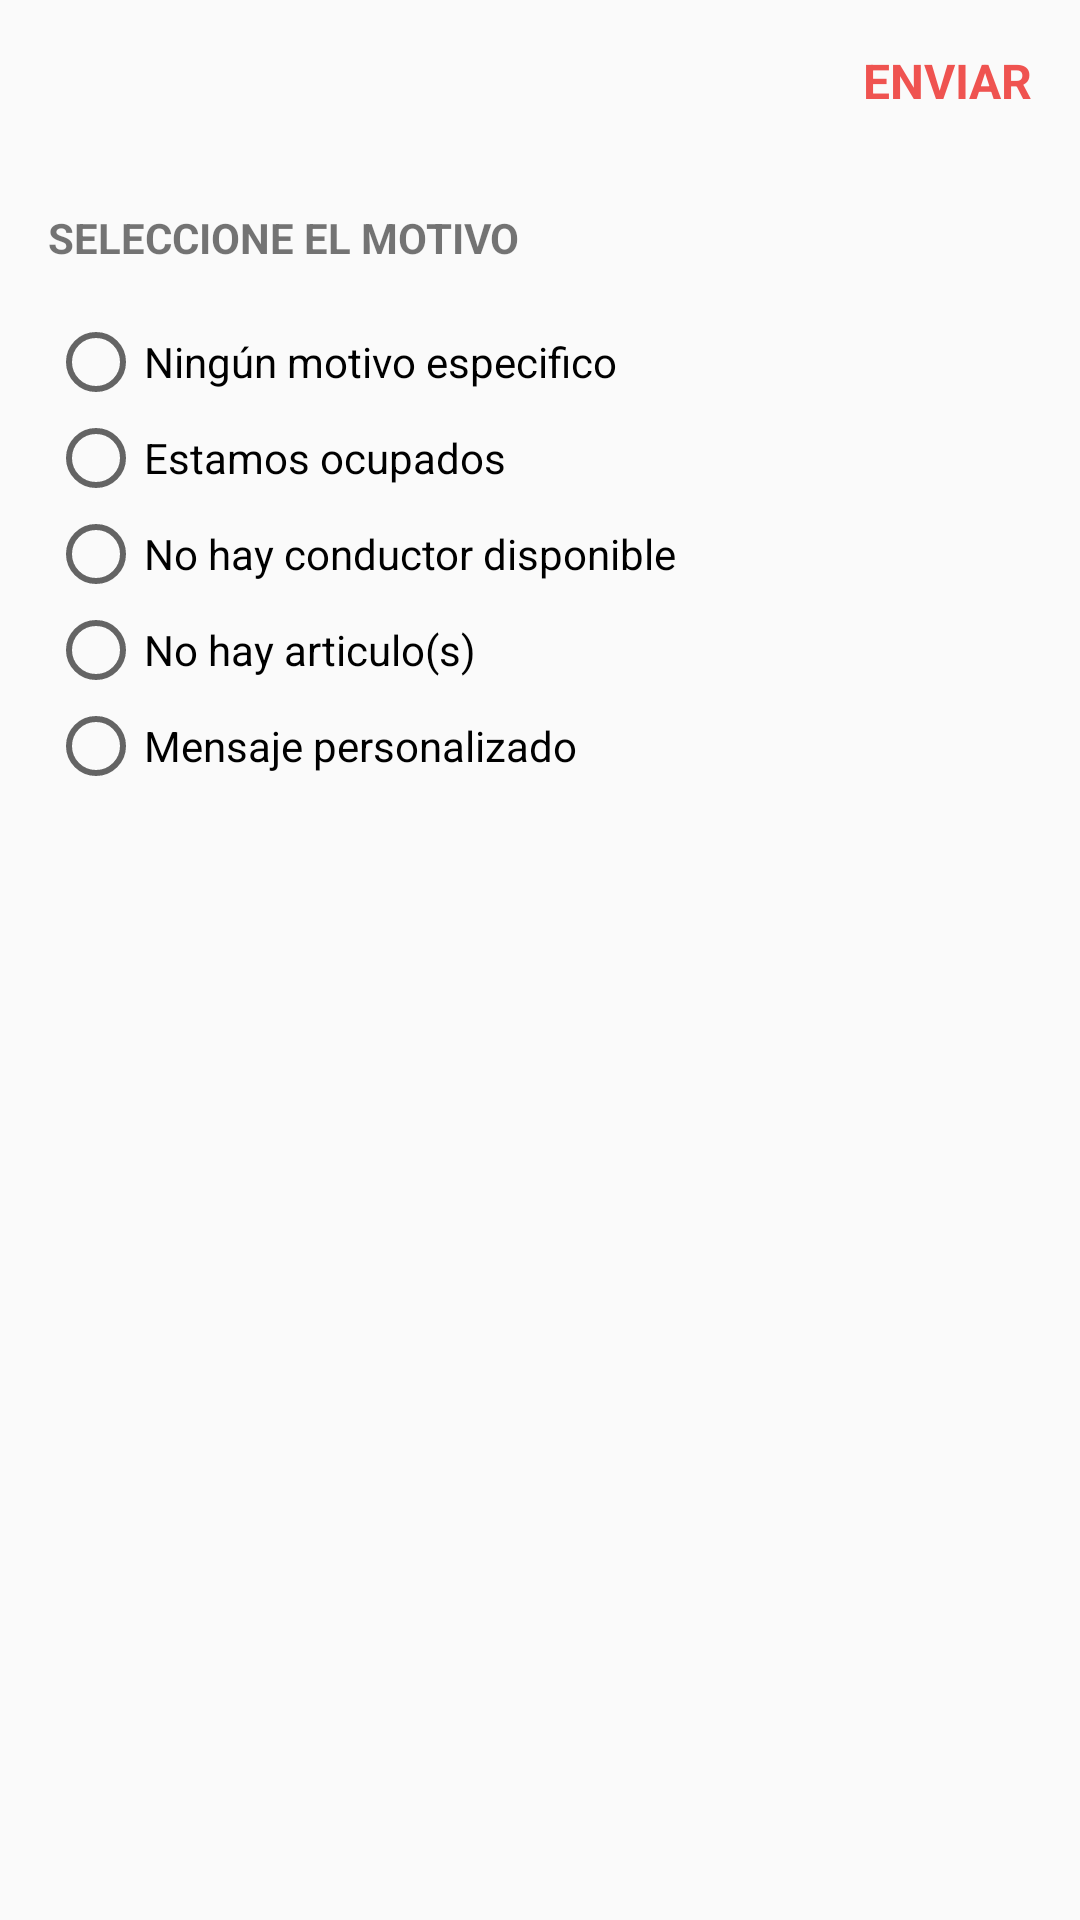

The Android layout XML behind this screen, and the referenced resources:
<!-- AndroidManifest.xml: application theme AppTheme -->
<!-- res/layout/bottom_sheet_dialog_cancelpedido_motivos.xml -->
<?xml version="1.0" encoding="utf-8"?>
<LinearLayout xmlns:android="http://schemas.android.com/apk/res/android"
    xmlns:app="http://schemas.android.com/apk/res-auto"
    android:layout_width="match_parent"
    android:layout_height="wrap_content"
    android:layout_gravity="bottom"
    android:orientation="vertical"
    android:paddingBottom="16dp">


    <LinearLayout
        android:layout_width="match_parent"
        android:layout_height="wrap_content"
        android:layout_marginTop="16dp"
        android:orientation="horizontal">

        <ImageButton
            android:id="@+id/imgBtn_back"
            android:layout_width="wrap_content"
            android:layout_height="wrap_content"
            android:layout_gravity="center"
            android:layout_marginStart="16dp"
            android:background="@color/color_transparente"
            android:scaleType="center"
            app:srcCompat="@drawable/ic_baseline_arrow_back_24" />

        <TextView
            android:id="@+id/txtbtn_enviar"
            android:layout_width="match_parent"
            android:layout_height="wrap_content"
            android:layout_gravity="center|end"
            android:layout_marginEnd="16dp"
            android:gravity="end"
            android:text="Enviar"
            android:textAllCaps="true"
            android:textColor="@color/colorRed"
            android:textSize="16sp"
            android:textStyle="bold" />

    </LinearLayout>

    <View
        android:id="@+id/divider4"
        android:layout_width="match_parent"
        android:layout_height="1dp"
        android:layout_marginTop="16dp"
        android:layout_weight="1"
        android:background="@color/colorGrayLigth" />

    <TextView
        android:id="@+id/textView15"
        android:layout_width="match_parent"
        android:layout_height="wrap_content"
        android:layout_marginStart="16dp"
        android:layout_marginTop="16dp"
        android:text="SELECCIONE EL MOTIVO"
        android:textStyle="bold" />

    <RadioGroup
        android:id="@+id/radio_group_motivos"
        android:layout_width="match_parent"
        android:layout_height="match_parent"
        android:layout_marginStart="16dp"
        android:layout_marginTop="16dp"
        android:layout_marginEnd="16dp">

        <RadioButton
            android:id="@+id/rb_ningunmotivoespecifico"
            android:layout_width="match_parent"
            android:layout_height="wrap_content"
            android:text="Ningún motivo especifico" />

        <RadioButton
            android:id="@+id/rb_estamosOcupados"
            android:layout_width="match_parent"
            android:layout_height="wrap_content"
            android:text="Estamos ocupados" />

        <RadioButton
            android:id="@+id/rb_nohayconductordisponible"
            android:layout_width="match_parent"
            android:layout_height="wrap_content"
            android:text="No hay conductor disponible" />

        <RadioButton
            android:id="@+id/rb_nohayarticulos"
            android:layout_width="match_parent"
            android:layout_height="wrap_content"
            android:text="No hay articulo(s)" />

        <RadioButton
            android:id="@+id/rb_mensajePersonalizado"
            android:layout_width="match_parent"
            android:layout_height="wrap_content"
            android:text="Mensaje personalizado" />
    </RadioGroup>

    <EditText
        android:id="@+id/etxt_mensajePersonalizado"
        android:layout_width="match_parent"
        android:layout_height="64dp"
        android:layout_marginStart="16dp"
        android:layout_marginTop="8dp"
        android:layout_marginEnd="16dp"
        android:background="@drawable/edittext_background_strokes_gray"
        android:ems="10"
        android:hint="Escribe..."
        android:inputType="textMultiLine|textPersonName"
        android:padding="8dp"
        android:visibility="gone" />
</LinearLayout>
<!-- resources referenced by this layout -->
<resources>
  <color name="colorGrayLigth">#CCCCCC</color>
  <color name="colorRed">#EF5350</color>
  <color name="color_transparente">#00000000</color>
  <!-- drawable edittext_background_strokes_gray (drawable) -->
  <?xml version="1.0" encoding="utf-8"?>
  <shape xmlns:android="http://schemas.android.com/apk/res/android">
      <corners
          android:radius="8dp"
  
          />
      <stroke
          android:width="1dp"
          android:color="@color/colorGrayLigth"
          />
  
      <solid
          android:color="@color/colorWhite"
          />
  </shape>
  <style name="AppTheme" parent="Theme.AppCompat.Light.DarkActionBar">
          
          <item name="colorPrimary">@color/colorPrimary</item>
          <item name="colorPrimaryDark">@color/colorPrimaryDark</item>
          <item name="colorAccent">@color/colorAccent</item>
          <item name="bottomSheetDialogTheme">@style/AppBottomSheetDialogTheme</item>
  
      </style>
  <color name="colorWhite">#FFFFFF</color>
  <color name="colorPrimary">#6200EE</color>
  <color name="colorPrimaryDark">#3700B3</color>
  <color name="colorAccent">#03DAC5</color>
  <style name="AppBottomSheetDialogTheme" parent="Theme.Design.Light.BottomSheetDialog">
          <item name="bottomSheetStyle">@style/AppModalStyle</item>
      </style>
  <style name="AppModalStyle" parent="Widget.Design.BottomSheet.Modal">
          <item name="android:background">@drawable/rounded_dialog</item>
  
      </style>
</resources>
